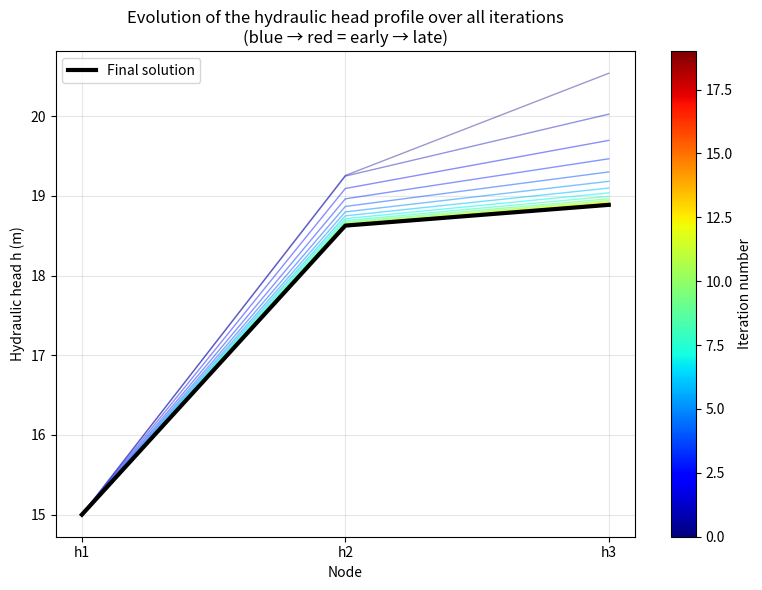

This chart was generated by the following Python code:
import math
import matplotlib.pyplot as plt
import numpy as np

def main():
    # 1 Data structures
    n = 6
    solver_iterations = 100
    eps = 1e-3
    x = [20.0] * n
    x0 = [0.0] * n

    # Store history of h1, h2, h3
    history_h1 = []
    history_h2 = []
    history_h3 = []

    # 2 Parameters
    dx1, dx2, dx3, dx4, dx5, dx6 = 100.0, 1000.0, 1000.0, 100.0, 1000.0, 1000.0
    dy1, dy2, dy3, dy4, dy5, dy6 = 500.0, 500.0, 500.0, 500.0, 500.0, 500.0
    T1, T2, T3, T4, T5, T6 = 0.05, 0.05, 0.05, 0.01, 0.01, 0.01

    T12 = (dx1 + dx2) / (dx1 / T1 + dx2 / T2)
    T32 = (dx3 + dx2) / (dx3 / T3 + dx2 / T2)
    T52 = (dy5 + dy2) / (dy5 / T5 + dy2 / T2)

    # Boundary conditions
    h1, h4 = 15.0, 15.0

    QR = 1e-07 * dx2 * dy2
    QP2 = 0.1
    QP3 = 0.0
    QP5 = 0.0
    QP6 = -0.1

    # Node 2
    c121 = dy1 * T12 * 2.0 / (dx1 + dx2)
    c122 = -c121
    c323 = dy1 * T32 * 2.0 / (dx3 + dx2)
    c322 = -c323
    c525 = dx2 * T52 * 2.0 / (dy5 + dy2)
    c522 = -c525

    a21 = c121
    a22 = c122 + c322 + c522
    a23 = c323
    a25 = c525
    a20 = QR + QP2

    b21 = -a21 / a22 * h1
    b23 = -a23 / a22
    b25 = -a25 / a22
    b20 = -a20 / a22

    # Node 3
    dy23 = dy1
    T23 = (dy2 + dy3) / (dy2 / T2 + dy3 / T3)
    c232 = dy23 * T23 / (dx2 / 2.0 + dx3 / 2.0)
    c233 = -c232
    dx63 = dx3
    T63 = (dy2 + dy6) / (dy2 / T6 + dy3 / T3)
    c633 = -dx63 * T63 / (dy6 / 2.0 + dy3 / 2.0)
    c636 = -c633

    a30 = QR + QP3
    a32 = c232
    a33 = c233 + c633
    a36 = c636

    b30 = -a30 / a33
    b32 = -a32 / a33
    b36 = -a36 / a33

    # Node 5
    dx25 = dx2
    T25 = (dy2 + dy5) / (dy2 / T2 + dy5 / T5)
    c252 = dx25 * T25 / (dy2 / 2.0 + dy5 / 2.0)
    c255 = -c252
    dy45 = dy1
    T45 = (dx4 + dx5) / (dx4 / T4 + dx5 / T5)
    c454 = dy45 * T45 / (dx4 / 2.0 + dx5 / 2.0)
    c455 = -c454
    dy65 = dy1
    T65 = (dx6 + dx5) / (dx6 / T6 + dx5 / T5)
    c656 = dy65 * T65 / (dx6 / 2.0 + dx5 / 2.0)
    c655 = -c656

    a50 = QR + QP5
    a52 = c252
    a54 = c454
    a55 = c255 + c455 + c655
    a56 = c656

    b50 = -a50 / a55
    b52 = -a52 / a55
    b54 = -a54 / a55 * h4
    b56 = -a56 / a55

    # Node 6
    dx36 = dx3
    T36 = (dy3 + dy6) / (dy3 / T3 + dy6 / T6)
    c363 = dx36 * T36 / (dy3 / 2.0 + dy6 / 2.0)
    c366 = -c363
    dy56 = dy1
    T56 = (dx5 + dx6) / (dx5 / T5 + dx6 / T6)
    c565 = dy56 * T56 / (dx5 / 2.0 + dx6 / 2.0)
    c566 = -c565

    a60 = QR + QP6
    a63 = c363
    a65 = c565
    a66 = c366 + c566

    b60 = -a60 / a66
    b63 = -a63 / a66
    b65 = -a65 / a66

    # Initial guesses for fixed nodes
    x[0] = 15.0
    x[3] = 15.0

    # Gauss-Seidel iteration
    for k in range(solver_iterations):
        x0[1] = x[1]
        x0[2] = x[2]
        x0[4] = x[4]
        x0[5] = x[5]

        x[1] = b21 + b23 * x[2] + b25 * x[4] + b20
        x[2] = b32 * x[1] + b36 * x[5] + b30
        x[4] = b52 * x[1] + b54 + b56 * x[5] + b50
        x[5] = b63 * x[2] + b65 * x[4] + b60

        # Store history for nodes 1,2,3 (indices 0,1,2)
        history_h1.append(x[0])
        history_h2.append(x[1])
        history_h3.append(x[2])

        # Error calculation for convergence check
        error = (abs(x0[1] - x[1]) + abs(x0[2] - x[2]) +
                 abs(x0[4] - x[4]) + abs(x0[5] - x[5])) / 4.0

        if error < eps:
            break

    # ========== Combine all iterations in ONE graphical plot ==========
    # Node positions (x-axis)
    node_pos = [1, 2, 3]
    node_labels = ['h1', 'h2', 'h3']
    n_iter = len(history_h1)

    # Create a colormap: early = blue, late = red
    cmap = plt.cm.jet  # or 'viridis', 'coolwarm'
    norm = plt.Normalize(vmin=0, vmax=n_iter-1)

    plt.figure(figsize=(8, 6))

    # Plot each iteration as a separate line
    for i in range(n_iter):
        h_vals = [history_h1[i], history_h2[i], history_h3[i]]
        color = cmap(norm(i))
        # Use a thin line, alpha 0.6 for early iterations, higher for later
        alpha = 0.4 + 0.5 * (i / n_iter)  # becomes more opaque towards end
        plt.plot(node_pos, h_vals, color=color, alpha=alpha, linewidth=1.0)

    # Highlight the final iteration (converged solution)
    final_h = [history_h1[-1], history_h2[-1], history_h3[-1]]
    plt.plot(node_pos, final_h, 'k-', linewidth=3, label='Final solution', zorder=10)

    # Add a colorbar to show iteration number
    sm = plt.cm.ScalarMappable(cmap=cmap, norm=norm)
    sm.set_array([])
    cbar = plt.colorbar(sm, ax=plt.gca())
    cbar.set_label('Iteration number')

    plt.xticks(node_pos, node_labels)
    plt.xlabel('Node')
    plt.ylabel('Hydraulic head h (m)')
    plt.title('Evolution of the hydraulic head profile over all iterations\n(blue → red = early → late)')
    plt.grid(True, alpha=0.3)
    plt.legend()
    plt.tight_layout()

    plt.savefig("combined_iterations_profile.png", dpi=150)
    plt.show()

if __name__ == "__main__":
    main()
